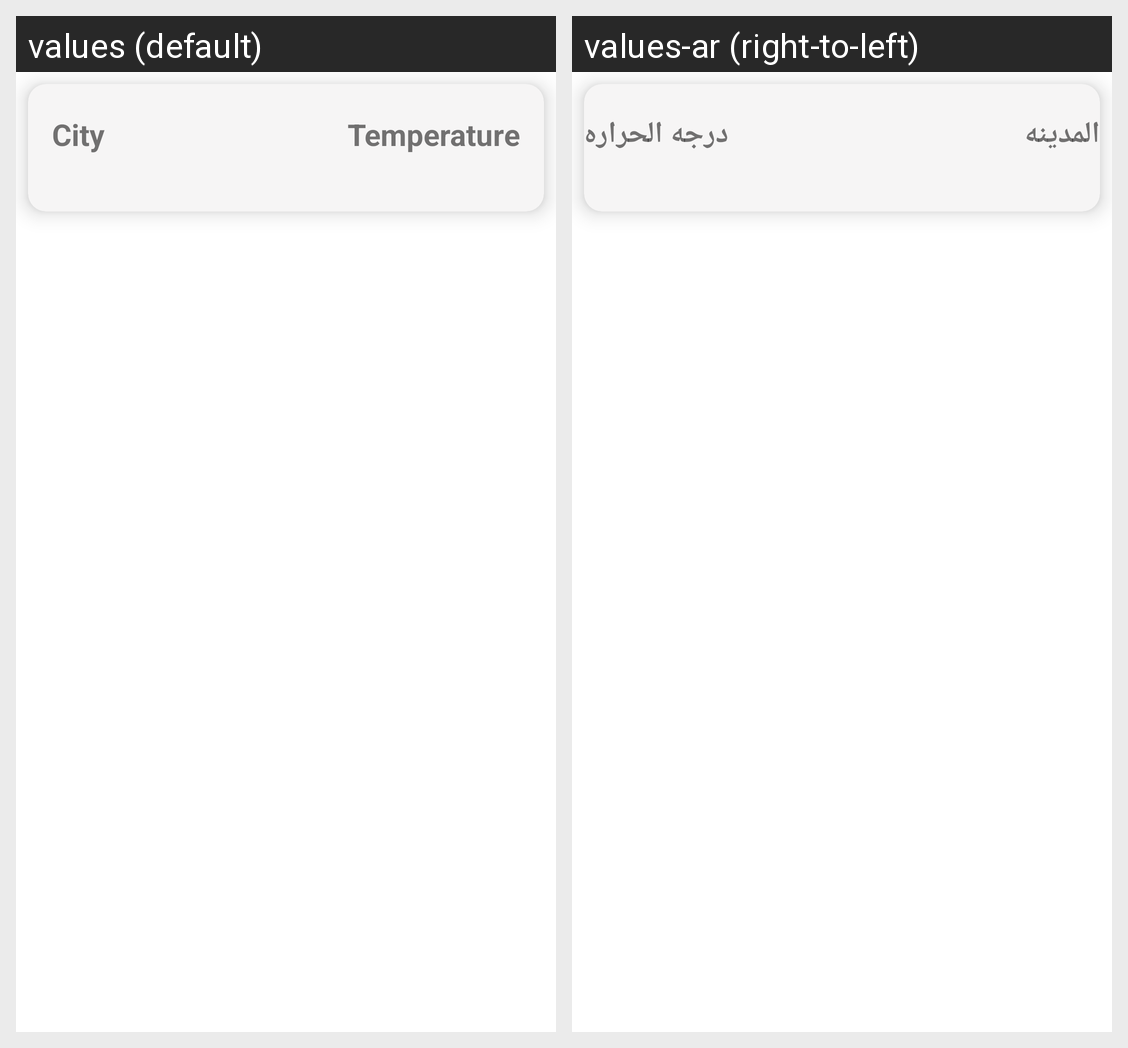

The same Android screen rendered under two of its app's locales, left to right. List the strings drawn on it with the default value and each locale's translation.
Android screen res/layout/favourit_item.xml rendered under 2 locales, left to right: values (default), values-ar (right-to-left). Device: Nexus 5 (rendered at 1080×1920; each locale shown at half size, 540×960, under a caption strip naming it); theme Theme.MyApplication.
Strings drawn on this screen, with the default value and each locale's value (text and hints the layout hard-codes, and strings that could not be matched under every locale, appear in the picture but are not listed):

city
  values: City
  values-ar: المدينه

temperature
  values: Temperature
  values-ar: درجه الحراره
